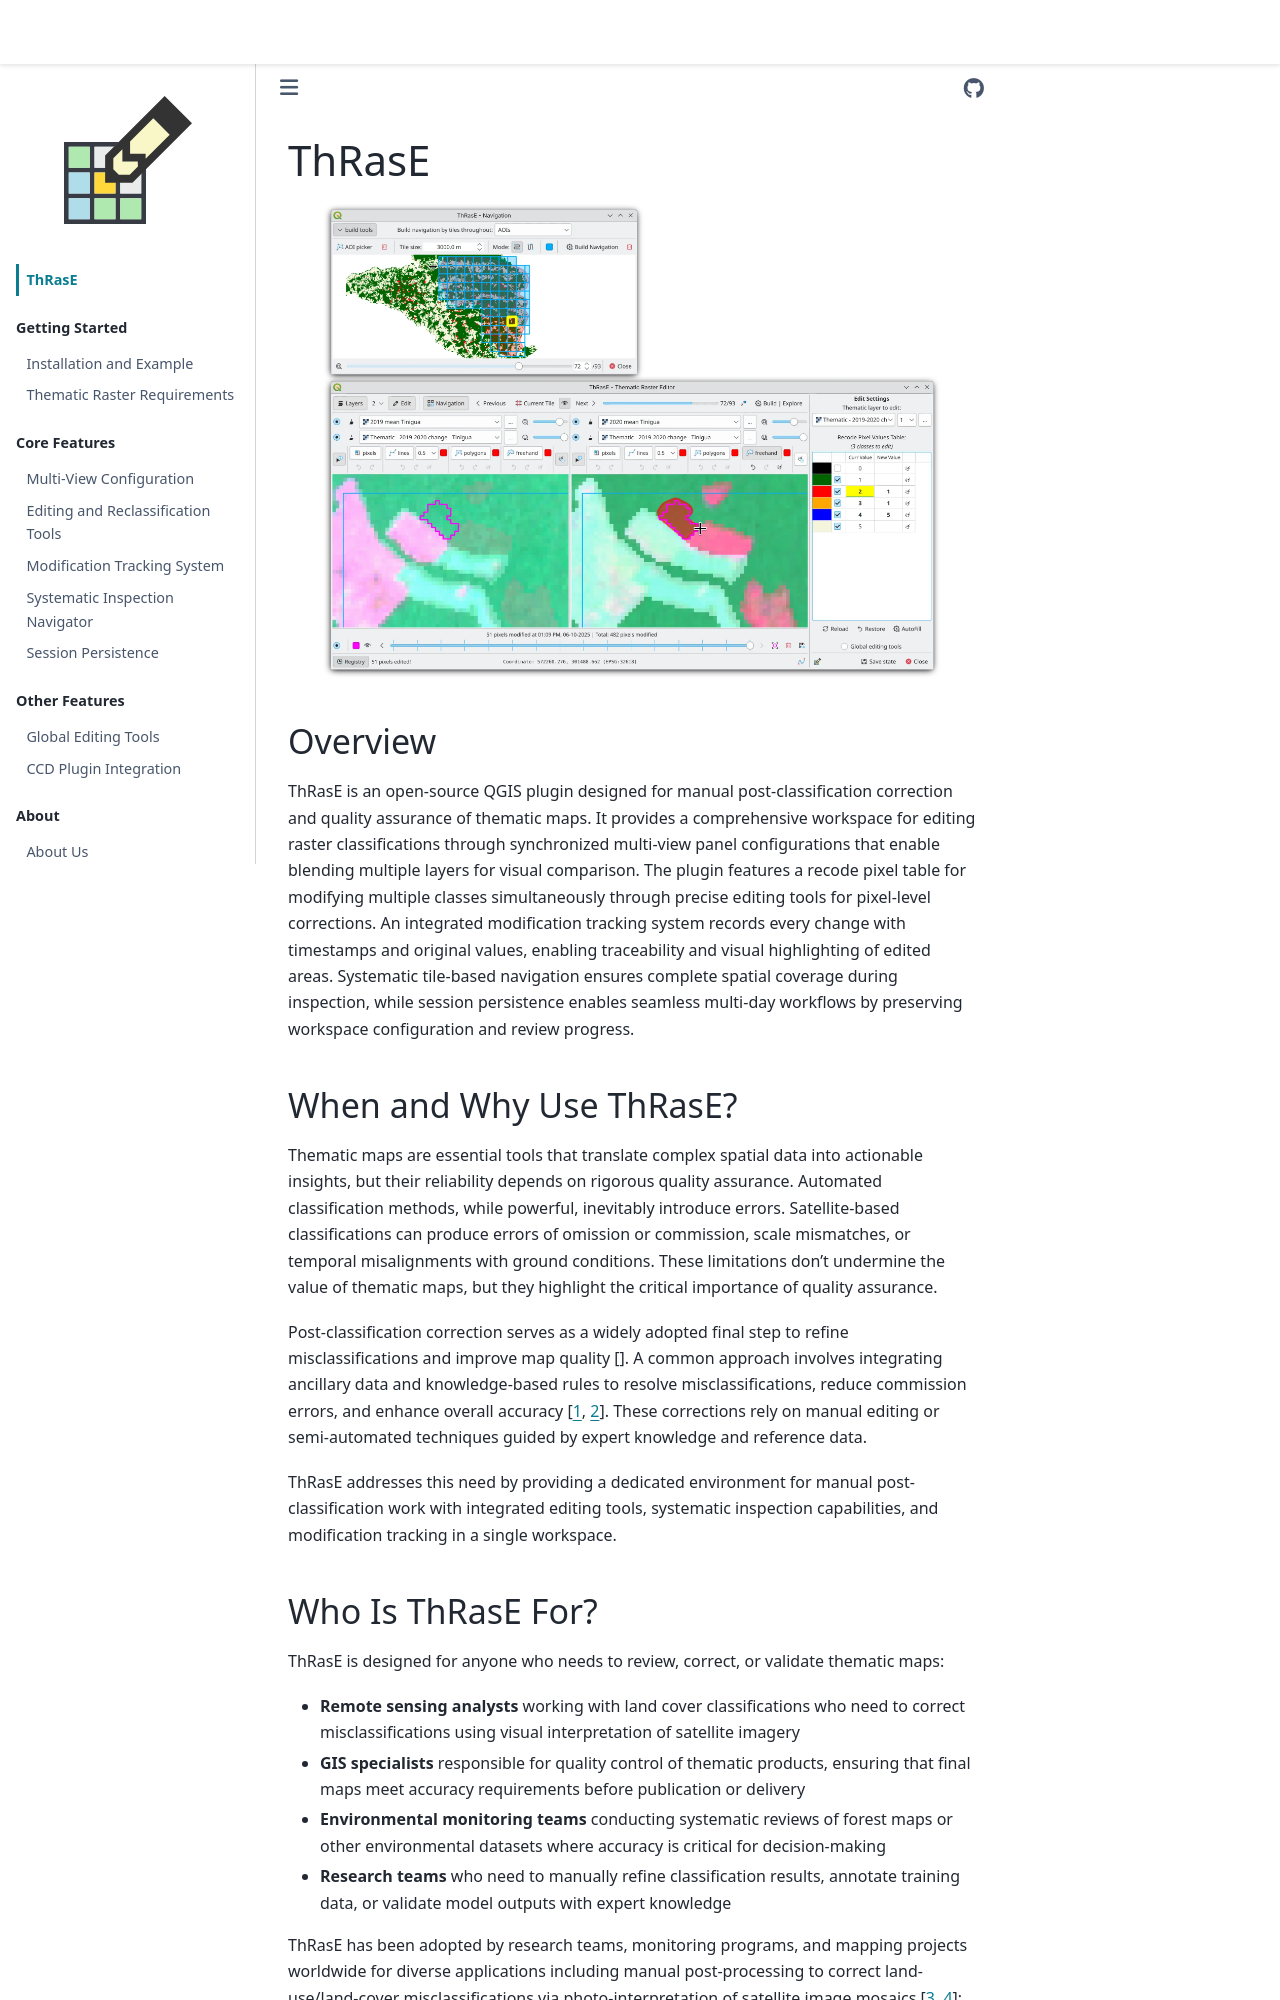

repository: SMByC/ThRasE · page: introduction.html · generator: jekyll

# ThRasE

```{image} images/overview.webp
:width: 90%
:align: center
```

## Overview

ThRasE is an open-source QGIS plugin designed for manual post-classification correction and quality assurance of thematic maps. It provides a comprehensive workspace for editing raster classifications through synchronized multi-view panel configurations that enable blending multiple layers for visual comparison. The plugin features a recode pixel table for modifying multiple classes simultaneously through precise editing tools for pixel-level corrections. An integrated modification tracking system records every change with timestamps and original values, enabling traceability and visual highlighting of edited areas. Systematic tile-based navigation ensures complete spatial coverage during inspection, while session persistence enables seamless multi-day workflows by preserving workspace configuration and review progress.

## When and Why Use ThRasE?

Thematic maps are essential tools that translate complex spatial data into actionable insights, but their reliability depends on rigorous quality assurance. Automated classification methods, while powerful, inevitably introduce errors. Satellite-based classifications can produce errors of omission or commission, scale mismatches, or temporal misalignments with ground conditions. These limitations don't undermine the value of thematic maps, but they highlight the critical importance of quality assurance.

Post-classification correction serves as a widely adopted final step to refine misclassifications and improve map quality {cite}`hutchinson:1982`. A common approach involves integrating ancillary data and knowledge-based rules to resolve misclassifications, reduce commission errors, and enhance overall accuracy {cite}`manandhar:2009,thakkar:2017`. These corrections rely on manual editing or semi-automated techniques guided by expert knowledge and reference data.

ThRasE addresses this need by providing a dedicated environment for manual post-classification work with integrated editing tools, systematic inspection capabilities, and modification tracking in a single workspace.
